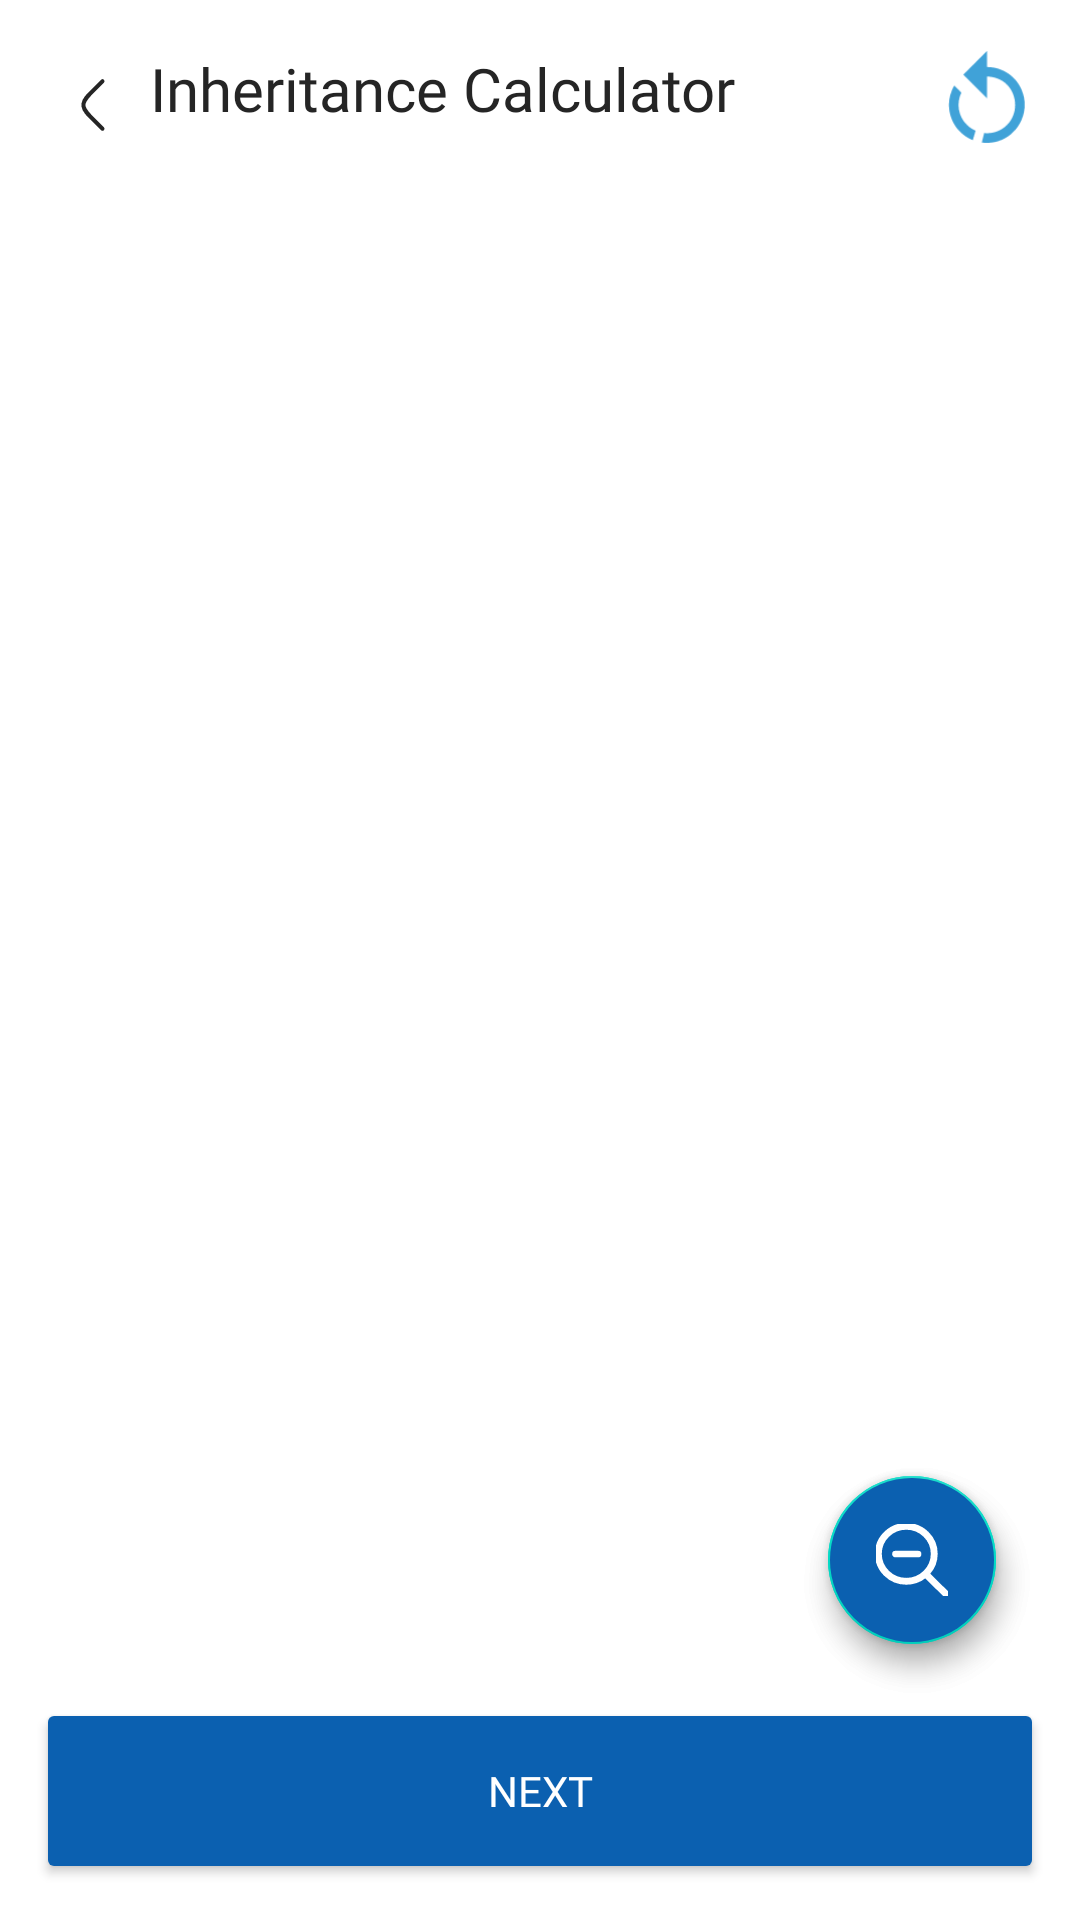

Write the Android layout XML for this screen, with the resource values it uses.
<!-- AndroidManifest.xml: application theme Theme.AlMirats -->
<!-- res/layout/activity_table_harta.xml -->
<?xml version="1.0" encoding="utf-8"?>
<androidx.constraintlayout.widget.ConstraintLayout xmlns:android="http://schemas.android.com/apk/res/android"
    xmlns:app="http://schemas.android.com/apk/res-auto"
    xmlns:tools="http://schemas.android.com/tools"
    android:layout_width="match_parent"
    android:layout_height="match_parent"
    android:orientation="vertical"
    android:padding="12dp"
    tools:context=".presentation.kalkulator.harta.TableHartaActivity">


    <androidx.constraintlayout.widget.ConstraintLayout
        android:id="@+id/ll_header"
        android:layout_width="match_parent"
        android:layout_height="wrap_content"
        android:orientation="horizontal"
        android:paddingVertical="4dp"
        app:layout_constraintStart_toStartOf="parent"
        app:layout_constraintTop_toTopOf="parent">

        <ImageView
            android:id="@+id/btn_back"
            android:layout_width="38dp"
            android:layout_height="38dp"
            android:layout_gravity="center"
            android:src="@drawable/ic_left"
            app:layout_constraintBottom_toBottomOf="parent"
            app:layout_constraintStart_toStartOf="parent"
            app:layout_constraintTop_toTopOf="parent" />

        <TextView
            android:id="@+id/txt_title"
            android:layout_width="0dp"
            android:layout_height="wrap_content"
            android:layout_gravity="center"
            android:fontFamily="@font/poppins_semibold"
            android:text="@string/txt_kalkulator"
            android:textColor="?android:textColorPrimary"
            android:textSize="20sp"
            app:layout_constraintEnd_toStartOf="@+id/btn_delete"
            app:layout_constraintStart_toEndOf="@id/btn_back"
            app:layout_constraintTop_toTopOf="parent" />

        <ImageView
            android:id="@+id/btn_delete"
            android:layout_width="38dp"
            android:layout_height="38dp"
            android:layout_gravity="center"
            android:src="@drawable/ic_restart"
            app:layout_constraintBottom_toBottomOf="parent"
            app:layout_constraintEnd_toEndOf="parent"
            app:layout_constraintTop_toTopOf="parent" />
    </androidx.constraintlayout.widget.ConstraintLayout>

    <FrameLayout
        android:id="@+id/flHarta"
        android:layout_width="match_parent"
        android:layout_height="0dp"
        app:layout_constraintBottom_toTopOf="@id/btn_lanjut"
        app:layout_constraintTop_toBottomOf="@id/ll_header"></FrameLayout>

    <com.google.android.material.floatingactionbutton.FloatingActionButton
        android:id="@+id/fab_zoomIn"
        android:layout_width="wrap_content"
        android:layout_height="wrap_content"
        android:layout_alignParentEnd="true"
        android:layout_alignParentBottom="true"
        android:layout_marginEnd="16dp"
        android:layout_marginBottom="80dp"
        android:backgroundTint="@color/primary_dark_blue"
        android:src="@drawable/ic_zoomin"
        app:layout_constraintBottom_toBottomOf="parent"
        app:layout_constraintEnd_toEndOf="parent"
        app:tint="@color/white" />

    <com.google.android.material.floatingactionbutton.FloatingActionButton
        android:id="@+id/fab_zoomOut"
        android:layout_width="wrap_content"
        android:layout_height="wrap_content"
        android:layout_alignParentEnd="true"
        android:layout_alignParentBottom="true"
        android:layout_marginEnd="16dp"
        android:layout_marginBottom="80dp"
        android:backgroundTint="@color/primary_dark_blue"
        android:src="@drawable/ic_zoomout"
        app:layout_constraintBottom_toBottomOf="parent"
        app:layout_constraintEnd_toEndOf="parent"
        app:tint="@color/white" />

    <Button
        android:id="@+id/btn_lanjut"
        android:layout_width="match_parent"
        android:layout_height="62dp"
        android:backgroundTint="@color/primary_dark_blue"
        android:fontFamily="@font/poppins_semibold"
        android:text="@string/txt_selanjutnya"
        android:textColor="@color/primary_white"
        app:cornerRadius="10dp"
        app:layout_constraintBottom_toBottomOf="parent" />
</androidx.constraintlayout.widget.ConstraintLayout>
<!-- resources referenced by this layout -->
<resources>
  <color name="primary_dark_blue">#0B60B0</color>
  <color name="primary_white">#FFFFFFFF</color>
  <color name="white">#FFFFFF</color>
  <!-- drawable ic_left (drawable) -->
  <vector xmlns:android="http://schemas.android.com/apk/res/android"
      android:width="42dp"
      android:height="42dp"
      android:viewportWidth="42"
      android:viewportHeight="42">
    <path
        android:pathData="M24.5,29.75L21.415,26.692C18.954,24.254 17.724,23.034 17.535,21.548C17.488,21.184 17.488,20.816 17.535,20.452C17.724,18.966 18.954,17.746 21.415,15.308L24.5,12.25"
        android:strokeWidth="1.5"
        android:fillColor="#00000000"
        android:strokeColor="?android:textColorPrimary"
        android:strokeLineCap="round"/>
  </vector>
  <!-- drawable ic_restart (drawable) -->
  <vector xmlns:android="http://schemas.android.com/apk/res/android"
      android:width="28dp"
      android:height="28dp"
      android:viewportWidth="28"
      android:viewportHeight="28">
    <path
        android:pathData="M14,4.667C16.45,4.667 18.783,5.6 20.533,7.35C24.15,10.967 24.15,16.917 20.533,20.533C18.433,22.75 15.517,23.567 12.717,23.217L13.3,20.883C15.283,21.117 17.383,20.417 18.9,18.9C21.583,16.217 21.583,11.783 18.9,8.983C17.617,7.7 15.75,7 14,7V12.367L8.167,6.533L14,0.7V4.667ZM7.35,20.533C4.317,17.5 3.85,12.833 5.95,9.217L7.7,10.967C6.417,13.533 6.883,16.8 9.1,18.9C9.683,19.483 10.383,19.95 11.2,20.3L10.5,22.633C9.333,22.167 8.283,21.467 7.35,20.533Z"
        android:fillColor="?android:textColorSecondary"/>
  </vector>
  <!-- drawable ic_zoomout (drawable) -->
  <vector xmlns:android="http://schemas.android.com/apk/res/android"
      android:width="800dp"
      android:height="800dp"
      android:viewportWidth="32"
      android:viewportHeight="32">
    <path
        android:pathData="M13.46,24.45C7.17,24.45 2.071,19.44 2.071,13.25C2.071,7.06 7.17,2.04 13.46,2.04C19.75,2.04 24.85,7.06 24.85,13.25C24.85,19.44 19.75,24.45 13.46,24.45L13.46,24.45ZM31.688,30.25L23.429,22.12C25.592,19.77 26.92,16.67 26.92,13.25C26.92,5.93 20.894,0 13.46,0C6.026,0 0,5.93 0,13.25C0,20.56 6.026,26.49 13.46,26.49C16.672,26.49 19.618,25.38 21.932,23.53L30.225,31.69C30.629,32.09 31.284,32.09 31.688,31.69C32.093,31.3 32.093,30.65 31.688,30.25L31.688,30.25ZM18.689,12.41L8.643,12.41C8.102,12.41 7.663,12.84 7.663,13.37C7.663,13.9 8.102,14.33 8.643,14.33L18.689,14.33C19.23,14.33 19.669,13.9 19.669,13.37C19.669,12.84 19.23,12.41 18.689,12.41L18.689,12.41Z"
        android:strokeWidth="1"
        android:fillColor="@color/white"
        android:fillType="evenOdd"
        android:strokeColor="@color/white"/>
  </vector>
  <string name="txt_kalkulator">Inheritance Calculator</string>
  <string name="txt_selanjutnya">Next</string>
  <style name="Theme.AlMirats" parent="Theme.MaterialComponents.DayNight.NoActionBar">
          
          <item name="colorPrimary">@color/primary_light_blue</item>
          <item name="colorPrimaryVariant">@color/primary_lighten_blue</item>
          <item name="colorOnPrimary">@color/primary_light_blue</item>
  
          
          <item name="android:windowBackground">@color/background_light</item>
          <item name="android:textColorPrimary">@color/black</item>
          <item name="android:textColorSecondary">@color/primary_light_blue</item>
  
          <item name="android:statusBarColor">@color/primary_light_blue</item>
      </style>
  <color name="primary_light_blue">#40A2D8</color>
  <color name="primary_lighten_blue">#68D2E8</color>
  <color name="background_light">#FFFFFF</color>
  <color name="black">#252525</color>
</resources>
